Run: headless pygame with SDL's dummy video driver; simulated clock (each Clock.tick advances the game by its frame time, no real sleeping); random seed 0; keys injected as events and as key.get_pressed() state; mouse plan: one left click at the window centre at the start of phase 2, then a move to the lower-right quarter at the start of phase 3; restart key R tapped at the start of phases 3 and 4.
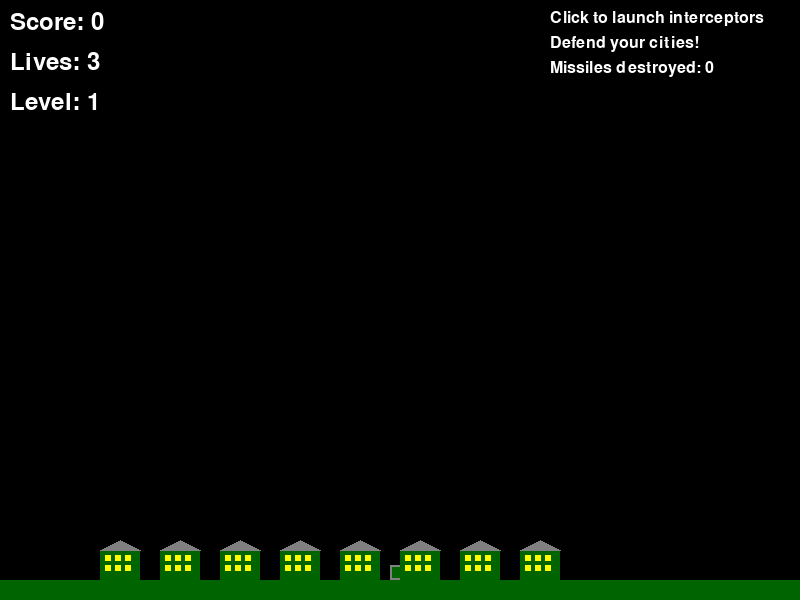
Frame 1 of 4 · flips 1–60 · no input
Frame 2 of 4 · flips 61–180 · clicked the window centre · tapped SPACE, RETURN · held RIGHT (→), D · screen unchanged from frame 1, image omitted
Frame 3 of 4 · flips 181–300 · moved the mouse to the lower-right quarter · tapped R · held DOWN (↓), S · screen unchanged from frame 2, image omitted
Frame 4 of 4 · flips 301–420 · tapped R · held LEFT (←), A, UP (↑), W · screen unchanged from frame 3, image omitted

The pygame program that drew these frames:

import pygame
import math
import random
from typing import List, Tuple, Optional

# Initialize Pygame
pygame.init()

# Constants
SCREEN_WIDTH = 800
SCREEN_HEIGHT = 600
FPS = 60

# Colors
BLACK = (0, 0, 0)
WHITE = (255, 255, 255)
RED = (255, 0, 0)
GREEN = (0, 255, 0)
BLUE = (0, 0, 255)
YELLOW = (255, 255, 0)
ORANGE = (255, 165, 0)
GRAY = (128, 128, 128)
DARK_GREEN = (0, 100, 0)
LIGHT_BLUE = (173, 216, 230)

class City:
    def __init__(self, x: int, y: int):
        self.x = x
        self.y = y
        self.width = 40
        self.height = 30
        self.destroyed = False
        self.health = 100
        
    def draw(self, screen):
        if not self.destroyed:
            # City building
            pygame.draw.rect(screen, DARK_GREEN, (self.x, self.y, self.width, self.height))
            # Windows
            for i in range(3):
                for j in range(2):
                    window_x = self.x + 5 + i * 10
                    window_y = self.y + 5 + j * 10
                    pygame.draw.rect(screen, YELLOW, (window_x, window_y, 6, 6))
            # Roof
            pygame.draw.polygon(screen, GRAY, [
                (self.x, self.y),
                (self.x + self.width // 2, self.y - 10),
                (self.x + self.width, self.y)
            ])
        else:
            # Destroyed city (rubble)
            pygame.draw.rect(screen, GRAY, (self.x, self.y, self.width, self.height))
            # Smoke effect
            for i in range(3):
                smoke_x = self.x + random.randint(0, self.width)
                smoke_y = self.y - random.randint(5, 15)
                pygame.draw.circle(screen, (100, 100, 100), (smoke_x, smoke_y), 3)

class Missile:
    def __init__(self, start_x: int, target_x: int, target_y: int):
        self.x = start_x
        self.y = 0
        self.target_x = target_x
        self.target_y = target_y
        self.speed = 2
        self.destroyed = False
        self.trail = []
        
        # Calculate trajectory
        dx = target_x - start_x
        dy = target_y - 0
        distance = math.sqrt(dx*dx + dy*dy)
        self.vx = (dx / distance) * self.speed
        self.vy = (dy / distance) * self.speed
        
    def update(self):
        if not self.destroyed:
            self.x += self.vx
            self.y += self.vy
            
            # Add to trail
            self.trail.append((self.x, self.y))
            if len(self.trail) > 10:
                self.trail.pop(0)
                
    def draw(self, screen):
        if not self.destroyed:
            # Draw trail
            for i, (trail_x, trail_y) in enumerate(self.trail):
                alpha = int(255 * (i / len(self.trail)))
                color = (255, 0, 0, alpha)
                pygame.draw.circle(screen, color, (int(trail_x), int(trail_y)), 2)
            
            # Draw missile
            pygame.draw.circle(screen, RED, (int(self.x), int(self.y)), 4)
            # Missile tip
            pygame.draw.polygon(screen, ORANGE, [
                (self.x, self.y - 6),
                (self.x - 3, self.y),
                (self.x + 3, self.y)
            ])
            
    def check_collision(self, city: City) -> bool:
        if self.destroyed or city.destroyed:
            return False
        return (self.x >= city.x and self.x <= city.x + city.width and
                self.y >= city.y and self.y <= city.y + city.height)

class Interceptor:
    def __init__(self, x: int, y: int, target_x: int, target_y: int):
        self.x = x
        self.y = y
        self.target_x = target_x
        self.target_y = target_y
        self.speed = 4
        self.destroyed = False
        self.exploded = False
        self.explosion_radius = 30
        self.explosion_timer = 0
        self.trail = []
        
        # Calculate trajectory
        dx = target_x - x
        dy = target_y - y
        distance = math.sqrt(dx*dx + dy*dy)
        if distance > 0:
            self.vx = (dx / distance) * self.speed
            self.vy = (dy / distance) * self.speed
        else:
            self.vx = 0
            self.vy = -self.speed
            
    def update(self):
        if not self.destroyed and not self.exploded:
            self.x += self.vx
            self.y += self.vy
            
            # Add to trail
            self.trail.append((self.x, self.y))
            if len(self.trail) > 8:
                self.trail.pop(0)
                
            # Check if reached target area
            distance_to_target = math.sqrt((self.x - self.target_x)**2 + (self.y - self.target_y)**2)
            if distance_to_target < 20:
                self.explode()
                
        elif self.exploded:
            self.explosion_timer += 1
            if self.explosion_timer > 10:
                self.destroyed = True
                
    def explode(self):
        self.exploded = True
        self.explosion_timer = 0
        
    def draw(self, screen):
        if not self.destroyed:
            if not self.exploded:
                # Draw trail
                for i, (trail_x, trail_y) in enumerate(self.trail):
                    alpha = int(255 * (i / len(self.trail)))
                    color = (0, 255, 0, alpha)
                    pygame.draw.circle(screen, color, (int(trail_x), int(trail_y)), 2)
                
                # Draw interceptor
                pygame.draw.circle(screen, GREEN, (int(self.x), int(self.y)), 3)
                # Interceptor tip
                pygame.draw.polygon(screen, WHITE, [
                    (self.x, self.y - 5),
                    (self.x - 2, self.y),
                    (self.x + 2, self.y)
                ])
            else:
                # Draw explosion
                radius = self.explosion_radius * (1 - self.explosion_timer / 10)
                pygame.draw.circle(screen, YELLOW, (int(self.x), int(self.y)), int(radius))
                pygame.draw.circle(screen, ORANGE, (int(self.x), int(self.y)), int(radius * 0.7))
                pygame.draw.circle(screen, RED, (int(self.x), int(self.y)), int(radius * 0.4))
                
    def check_collision(self, missile: Missile) -> bool:
        if self.destroyed or missile.destroyed:
            return False
        if self.exploded:
            # Check explosion radius
            distance = math.sqrt((self.x - missile.x)**2 + (self.y - missile.y)**2)
            return distance < self.explosion_radius
        else:
            # Check direct collision
            distance = math.sqrt((self.x - missile.x)**2 + (self.y - missile.y)**2)
            return distance < 8

class Explosion:
    def __init__(self, x: int, y: int):
        self.x = x
        self.y = y
        self.timer = 0
        self.max_timer = 15
        self.radius = 40
        
    def update(self):
        self.timer += 1
        
    def draw(self, screen):
        if self.timer < self.max_timer:
            progress = self.timer / self.max_timer
            radius = int(self.radius * (1 - progress * 0.5))
            alpha = int(255 * (1 - progress))
            
            # Explosion effect
            pygame.draw.circle(screen, YELLOW, (int(self.x), int(self.y)), radius)
            pygame.draw.circle(screen, ORANGE, (int(self.x), int(self.y)), int(radius * 0.7))
            pygame.draw.circle(screen, RED, (int(self.x), int(self.y)), int(radius * 0.4))
            
    def is_finished(self) -> bool:
        return self.timer >= self.max_timer

class Game:
    def __init__(self):
        self.screen = pygame.display.set_mode((SCREEN_WIDTH, SCREEN_HEIGHT))
        pygame.display.set_caption("Missile Defense")
        self.clock = pygame.time.Clock()
        self.running = True
        
        # Game objects
        self.cities = []
        self.missiles = []
        self.interceptors = []
        self.explosions = []
        
        # Game state
        self.score = 0
        self.lives = 3
        self.level = 1
        self.missiles_launched = 0
        self.missiles_destroyed = 0
        
        # Timing
        self.missile_spawn_timer = 0
        self.missile_spawn_delay = 120  # Frames between missile spawns
        
        # Initialize cities
        self.init_cities()
        
        # Font
        self.font = pygame.font.Font(None, 36)
        self.small_font = pygame.font.Font(None, 24)
        
    def init_cities(self):
        city_width = 40
        spacing = 60
        start_x = 100
        y = SCREEN_HEIGHT - 50
        
        for i in range(8):
            x = start_x + i * spacing
            self.cities.append(City(x, y))
            
    def spawn_missile(self):
        if random.random() < 0.3:  # 30% chance each frame when timer is ready
            start_x = random.randint(50, SCREEN_WIDTH - 50)
            target_city = random.choice([city for city in self.cities if not city.destroyed])
            if target_city:
                self.missiles.append(Missile(start_x, target_city.x + target_city.width//2, target_city.y))
                self.missiles_launched += 1
                
    def handle_input(self):
        for event in pygame.event.get():
            if event.type == pygame.QUIT:
                self.running = False
            elif event.type == pygame.MOUSEBUTTONDOWN:
                if event.button == 1:  # Left click
                    self.launch_interceptor(event.pos[0], event.pos[1])
                    
    def launch_interceptor(self, target_x: int, target_y: int):
        # Launch from bottom center of screen
        launcher_x = SCREEN_WIDTH // 2
        launcher_y = SCREEN_HEIGHT - 20
        
        self.interceptors.append(Interceptor(launcher_x, launcher_y, target_x, target_y))
        
    def update(self):
        # Spawn missiles
        self.missile_spawn_timer += 1
        if self.missile_spawn_timer >= self.missile_spawn_delay:
            self.spawn_missile()
            self.missile_spawn_timer = 0
            
        # Update missiles
        for missile in self.missiles[:]:
            missile.update()
            
            # Check collision with cities
            for city in self.cities:
                if missile.check_collision(city):
                    city.destroyed = True
                    missile.destroyed = True
                    self.explosions.append(Explosion(missile.x, missile.y))
                    self.lives -= 1
                    break
                    
            # Remove missiles that are off screen or destroyed
            if missile.y > SCREEN_HEIGHT + 50 or missile.destroyed:
                if missile in self.missiles:
                    self.missiles.remove(missile)
                    
        # Update interceptors
        for interceptor in self.interceptors[:]:
            interceptor.update()
            
            # Check collision with missiles
            for missile in self.missiles[:]:
                if interceptor.check_collision(missile):
                    missile.destroyed = True
                    interceptor.destroyed = True
                    self.explosions.append(Explosion(missile.x, missile.y))
                    self.score += 100
                    self.missiles_destroyed += 1
                    break
                    
            # Remove destroyed interceptors
            if interceptor.destroyed:
                if interceptor in self.interceptors:
                    self.interceptors.remove(interceptor)
                    
        # Update explosions
        for explosion in self.explosions[:]:
            explosion.update()
            if explosion.is_finished():
                self.explosions.remove(explosion)
                
        # Check game over
        if self.lives <= 0:
            self.game_over()
            
        # Level progression
        if self.missiles_destroyed >= self.level * 10:
            self.level += 1
            self.missile_spawn_delay = max(30, self.missile_spawn_delay - 10)
            
    def draw(self):
        self.screen.fill(BLACK)
        
        # Draw ground
        pygame.draw.rect(self.screen, DARK_GREEN, (0, SCREEN_HEIGHT - 20, SCREEN_WIDTH, 20))
        
        # Draw launcher
        launcher_x = SCREEN_WIDTH // 2
        launcher_y = SCREEN_HEIGHT - 20
        pygame.draw.rect(self.screen, GRAY, (launcher_x - 10, launcher_y - 15, 20, 15))
        pygame.draw.rect(self.screen, DARK_GREEN, (launcher_x - 8, launcher_y - 13, 16, 11))
        
        # Draw game objects
        for city in self.cities:
            city.draw(self.screen)
            
        for missile in self.missiles:
            missile.draw(self.screen)
            
        for interceptor in self.interceptors:
            interceptor.draw(self.screen)
            
        for explosion in self.explosions:
            explosion.draw(self.screen)
            
        # Draw UI
        self.draw_ui()
        
        pygame.display.flip()
        
    def draw_ui(self):
        # Score
        score_text = self.font.render(f"Score: {self.score}", True, WHITE)
        self.screen.blit(score_text, (10, 10))
        
        # Lives
        lives_text = self.font.render(f"Lives: {self.lives}", True, WHITE)
        self.screen.blit(lives_text, (10, 50))
        
        # Level
        level_text = self.font.render(f"Level: {self.level}", True, WHITE)
        self.screen.blit(level_text, (10, 90))
        
        # Instructions
        instructions = [
            "Click to launch interceptors",
            "Defend your cities!",
            f"Missiles destroyed: {self.missiles_destroyed}"
        ]
        
        for i, instruction in enumerate(instructions):
            text = self.small_font.render(instruction, True, WHITE)
            self.screen.blit(text, (SCREEN_WIDTH - 250, 10 + i * 25))
            
    def game_over(self):
        game_over_text = self.font.render("GAME OVER", True, RED)
        final_score_text = self.font.render(f"Final Score: {self.score}", True, WHITE)
        restart_text = self.small_font.render("Press R to restart or Q to quit", True, WHITE)
        
        text_rect = game_over_text.get_rect(center=(SCREEN_WIDTH//2, SCREEN_HEIGHT//2 - 50))
        score_rect = final_score_text.get_rect(center=(SCREEN_WIDTH//2, SCREEN_HEIGHT//2))
        restart_rect = restart_text.get_rect(center=(SCREEN_WIDTH//2, SCREEN_HEIGHT//2 + 50))
        
        self.screen.blit(game_over_text, text_rect)
        self.screen.blit(final_score_text, score_rect)
        self.screen.blit(restart_text, restart_rect)
        pygame.display.flip()
        
        waiting = True
        while waiting:
            for event in pygame.event.get():
                if event.type == pygame.QUIT:
                    self.running = False
                    waiting = False
                elif event.type == pygame.KEYDOWN:
                    if event.key == pygame.K_r:
                        self.__init__()  # Restart game
                        waiting = False
                    elif event.key == pygame.K_q:
                        self.running = False
                        waiting = False
                        
    def run(self):
        while self.running:
            self.handle_input()
            self.update()
            self.draw()
            self.clock.tick(FPS)
            
        pygame.quit()

if __name__ == "__main__":
    game = Game()
    game.run() 
